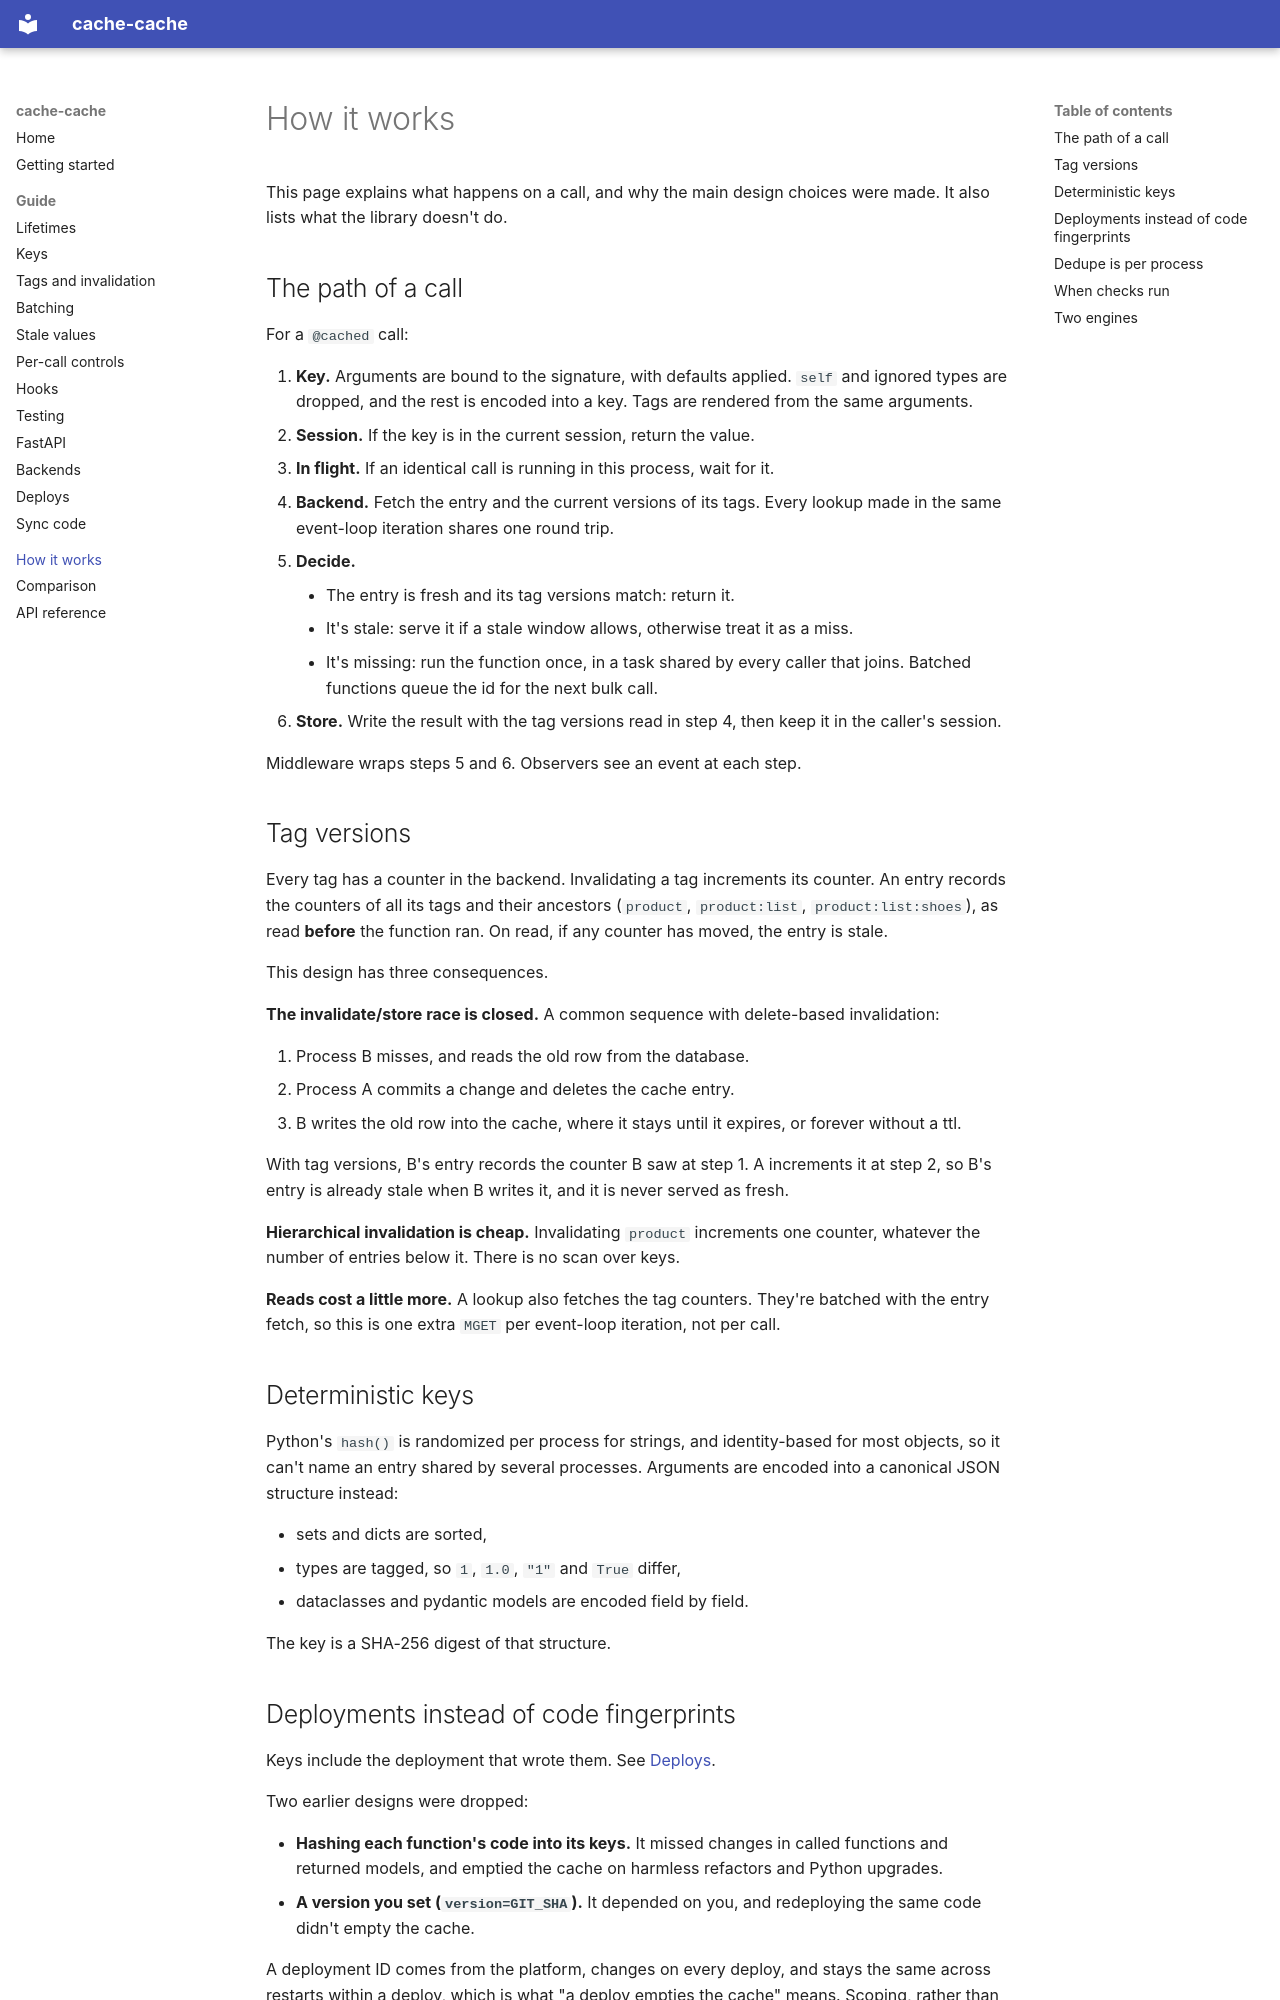

repository: mde-pach/cache-cache · page: design/index.html · generator: mkdocs

# How it works

This page explains what happens on a call, and why the main design choices were made. It also lists what the library doesn't do.

## The path of a call

For a `@cached` call:

1. **Key.** Arguments are bound to the signature, with defaults applied. `self` and ignored types are dropped, and the rest is encoded into a key. Tags are rendered from the same arguments.
2. **Session.** If the key is in the current session, return the value.
3. **In flight.** If an identical call is running in this process, wait for it.
4. **Backend.** Fetch the entry and the current versions of its tags. Every lookup made in the same event-loop iteration shares one round trip.
5. **Decide.**
    - The entry is fresh and its tag versions match: return it.
    - It's stale: serve it if a stale window allows, otherwise treat it as a miss.
    - It's missing: run the function once, in a task shared by every caller that joins. Batched functions queue the id for the next bulk call.
6. **Store.** Write the result with the tag versions read in step 4, then keep it in the caller's session.

Middleware wraps steps 5 and 6. Observers see an event at each step.

## Tag versions { #tag-versions }

Every tag has a counter in the backend. Invalidating a tag increments its counter. An entry records the counters of all its tags and their ancestors (`product`, `product:list`, `product:list:shoes`), as read **before** the function ran. On read, if any counter has moved, the entry is stale.

This design has three consequences.

**The invalidate/store race is closed.** A common sequence with delete-based invalidation:

1. Process B misses, and reads the old row from the database.
2. Process A commits a change and deletes the cache entry.
3. B writes the old row into the cache, where it stays until it expires, or forever without a ttl.

With tag versions, B's entry records the counter B saw at step 1. A increments it at step 2, so B's entry is already stale when B writes it, and it is never served as fresh.

**Hierarchical invalidation is cheap.** Invalidating `product` increments one counter, whatever the number of entries below it. There is no scan over keys.

**Reads cost a little more.** A lookup also fetches the tag counters. They're batched with the entry fetch, so this is one extra `MGET` per event-loop iteration, not per call.

## Deterministic keys

Python's `hash()` is randomized per process for strings, and identity-based for most objects, so it can't name an entry shared by several processes. Arguments are encoded into a canonical JSON structure instead:

- sets and dicts are sorted,
- types are tagged, so `1`, `1.0`, `"1"` and `True` differ,
- dataclasses and pydantic models are encoded field by field.

The key is a SHA-256 digest of that structure.
